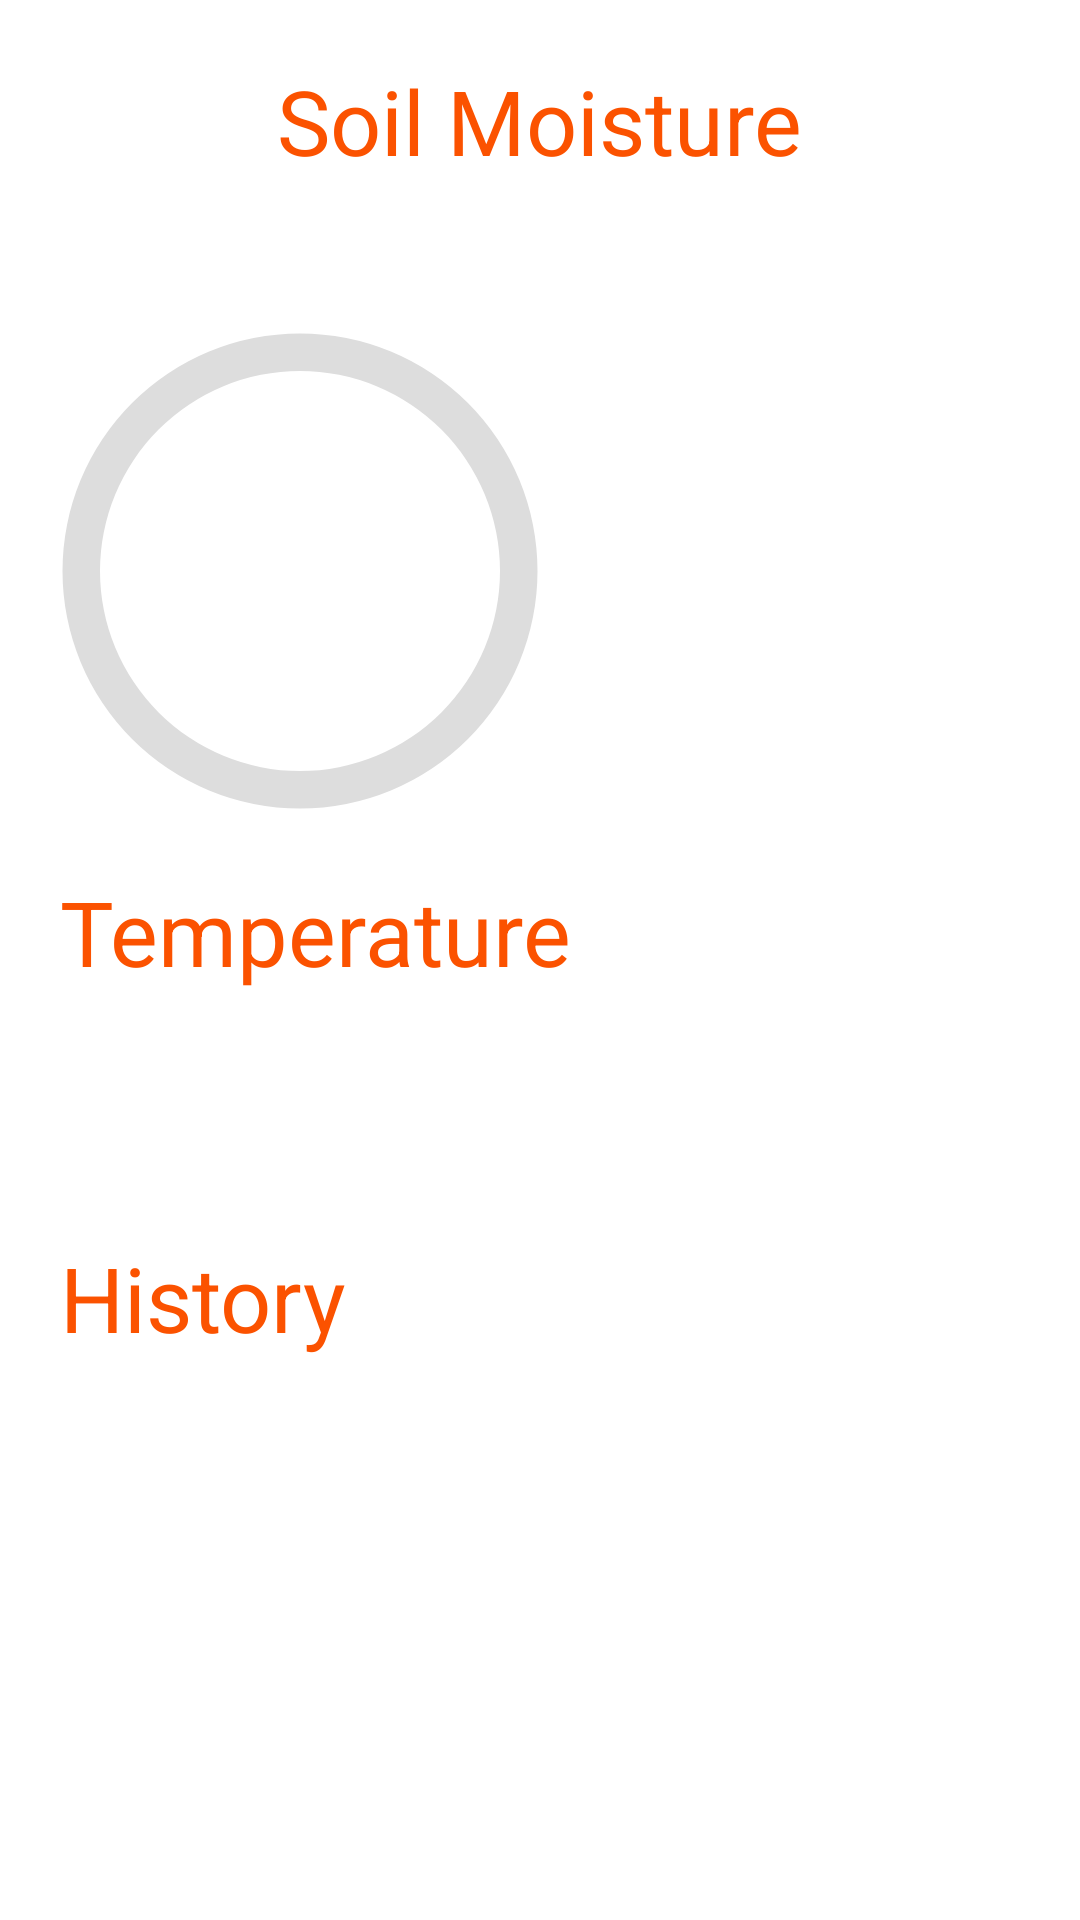

Layout XML and referenced resources for this Android screen:
<!-- AndroidManifest.xml: application theme Theme.SummareconSensor -->
<!-- res/layout/activity_sensorsoilmostuire.xml -->
<?xml version="1.0" encoding="utf-8"?>
<ScrollView xmlns:android="http://schemas.android.com/apk/res/android"
    xmlns:app="http://schemas.android.com/apk/res-auto"
    xmlns:tools="http://schemas.android.com/tools"
    android:layout_width="match_parent"
    android:layout_height="match_parent"
    tools:context=".sensorsoilmostuire">

    <RelativeLayout
        android:layout_width="match_parent"
        android:layout_height="wrap_content">

    <TextView
        android:id="@+id/txttittle"
        android:layout_width="wrap_content"
        android:layout_height="wrap_content"
        android:text="Soil Moisture"
        android:layout_marginTop="20sp"
        android:layout_centerHorizontal="true"
        android:textAppearance="@style/dashboard"
        />
    <ProgressBar
        android:id="@+id/progress_bar"
        android:layout_below="@+id/txttittle"
        style="@style/CircularDeterminateProgressBar"
        android:layout_width="200dp"
        android:layout_height="200dp"
        android:layout_marginTop="30sp"
        app:layout_constraintBottom_toBottomOf="parent"
        app:layout_constraintLeft_toLeftOf="parent"
        app:layout_constraintRight_toRightOf="parent"
        app:layout_constraintTop_toTopOf="parent"
        tools:progress="" />


    <TextView
        android:id="@+id/text_view_progresssoil"
        android:layout_width="wrap_content"
        android:layout_height="wrap_content"
        android:layout_toEndOf="@id/progress_bar"
        android:layout_below="@id/txttittle"
        android:layout_marginTop="60sp"
        android:layout_marginStart="40sp"
        android:textSize="40sp"
        android:textStyle="bold"
        tools:text="" />

        <TextView
            android:id="@+id/text_view_infosoil"
            android:layout_width="wrap_content"
            android:layout_height="wrap_content"
            android:layout_below="@id/text_view_progresssoil"
            android:layout_toEndOf="@id/progress_bar"
            android:layout_marginTop="20sp"
            android:layout_marginStart="40sp"
            android:textSize="40sp"
            android:layout_centerInParent="true"
            android:textStyle="bold"
            tools:text="" />
        <TextView
            android:id="@+id/temperaturesoil"
            android:layout_width="wrap_content"
            android:layout_height="wrap_content"
            android:layout_below="@id/progress_bar"
            android:layout_marginStart="20sp"
            android:text="Temperature"
            android:textAppearance="@style/dashboard"
            />
        <TextView
            android:id="@+id/txttemperaturesoil"
            android:layout_width="wrap_content"
            android:layout_height="wrap_content"
            android:layout_below="@id/temperaturesoil"
            android:layout_marginStart="40sp"
            android:layout_marginTop="20sp"
            android:textStyle="bold"
            android:textSize="35sp"
            tools:text=""
            />
        <TextView
            android:id="@+id/historysoil"
            android:layout_width="wrap_content"
            android:layout_height="wrap_content"
            android:layout_below="@id/txttemperaturesoil"
            android:text="History"
            android:layout_marginStart="20sp"
            android:layout_marginTop="15sp"
            android:textAppearance="@style/dashboard"
            />
    </RelativeLayout>


</ScrollView>
<!-- resources referenced by this layout -->
<resources>
  <style name="CircularDeterminateProgressBar">
          <item name="android:indeterminateOnly">false</item>
          <item name="android:progressDrawable">@drawable/circle</item>
      </style>
  <style name="dashboard">
          <item name="android:textSize">30sp</item>
          <item name="android:textColor">#FB5200</item>
      </style>
  <style name="Theme.SummareconSensor" parent="Theme.MaterialComponents.DayNight.NoActionBar">
          
          <item name="colorPrimary">@color/summarecon</item>
          <item name="colorPrimaryVariant">@color/purple_700</item>
          <item name="colorOnPrimary">@color/white</item>
          
          <item name="colorSecondary">@color/teal_200</item>
          <item name="colorSecondaryVariant">@color/teal_700</item>
          <item name="colorOnSecondary">@color/black</item>
          
          <item name="android:statusBarColor" tools:targetApi="l">?attr/colorPrimaryVariant</item>
          
      </style>
  <!-- drawable circle (drawable) -->
  <?xml version="1.0" encoding="utf-8"?>
  <layer-list xmlns:android="http://schemas.android.com/apk/res/android">
      <item>
          <shape
              android:shape="ring"
              android:thicknessRatio="16"
              android:useLevel="false">
              <solid android:color="#DDD" />
          </shape>
      </item>
      <item>
          <rotate
              android:fromDegrees="270"
              android:toDegrees="270">
              <shape
                  android:shape="ring"
                  android:thicknessRatio="16"
                  android:useLevel="true">
                  <gradient
                      android:endColor="@color/summarecon"
                      android:startColor="@color/summarecon"
                      android:type="sweep" />
              </shape>
          </rotate>
      </item>
  
  </layer-list>
  <color name="summarecon">#FB5200</color>
  <color name="purple_700">#FF3700B3</color>
  <color name="white">#FFFFFFFF</color>
  <color name="teal_200">#FF03DAC5</color>
  <color name="teal_700">#FF018786</color>
  <color name="black">#FF000000</color>
</resources>
